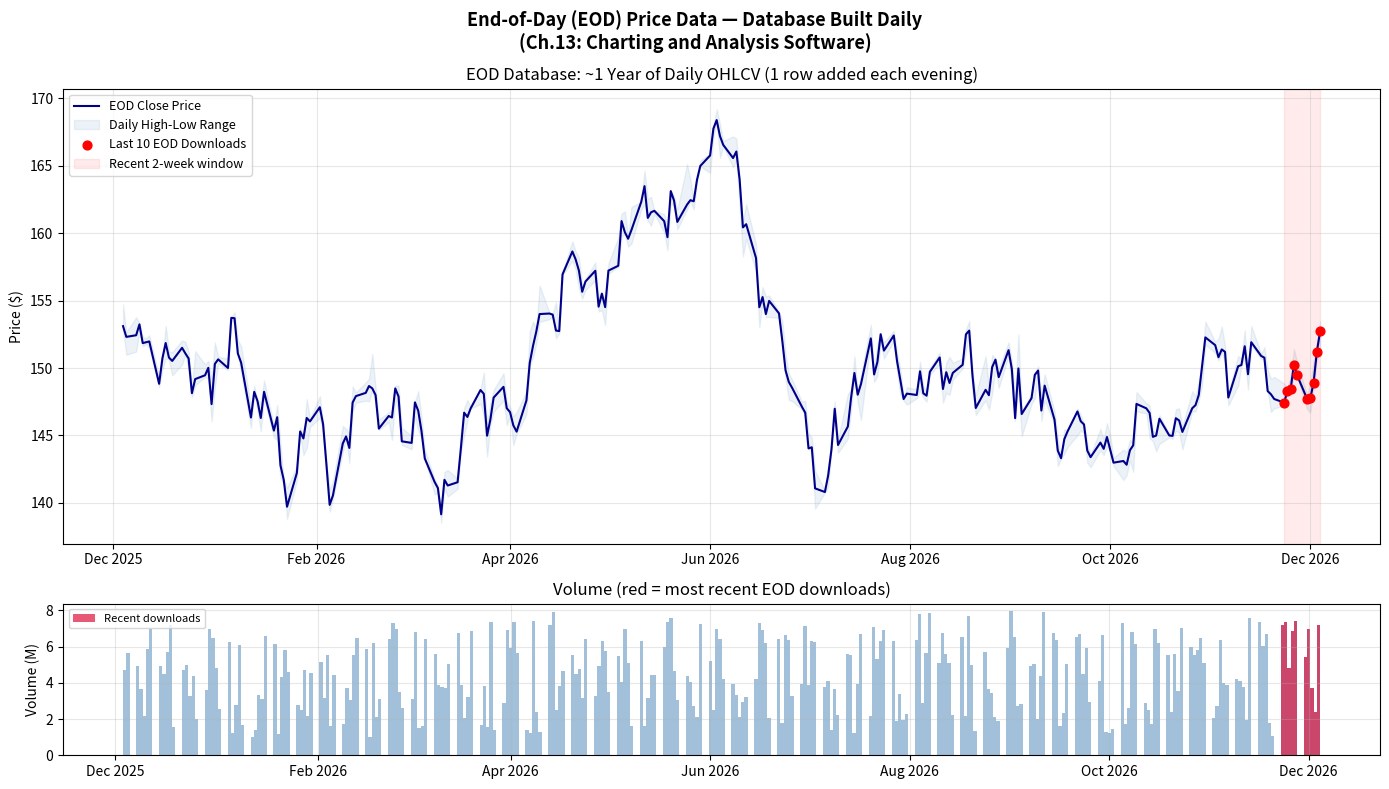

The matplotlib source for this figure: (Note: this script raises an exception after producing the figure.)
"""
Chapter 13 - Concept 2: End-of-Day Price Data
Schwager - Getting Started in Technical Analysis

Demonstrates end-of-day data: what it contains, how to build
a running database, and the difference from historical snapshots.
"""

import pandas as pd
import numpy as np
import matplotlib.pyplot as plt
import matplotlib.dates as mdates
from datetime import datetime, timedelta

np.random.seed(7)

# ── Simulate a price database built day by day (end-of-day) ──────────────────
# Imagine a trader who started subscribing on Jan 1 last year
start_date = datetime.today() - timedelta(days=365)
trading_days = pd.bdate_range(start=start_date, end=datetime.today())

returns = np.random.normal(0.0004, 0.012, len(trading_days))
close   = 150 * np.cumprod(1 + returns)
high    = close * (1 + np.abs(np.random.normal(0, 0.006, len(trading_days))))
low     = close * (1 - np.abs(np.random.normal(0, 0.006, len(trading_days))))
open_p  = np.roll(close, 1); open_p[0] = close[0]
volume  = np.random.randint(1_000_000, 8_000_000, len(trading_days))

eod_db = pd.DataFrame({
    'Date': trading_days, 'Open': open_p, 'High': high,
    'Low': low, 'Close': close, 'Volume': volume
}).set_index('Date')

# ── Real numeric example: EOD data for last 5 days ──────────────────────────
print("=" * 65)
print("END-OF-DAY PRICE DATA — LAST 5 ENTRIES IN DATABASE")
print("=" * 65)
print(eod_db[['Open','High','Low','Close','Volume']].tail(5).round(2).to_string())
print(f"\nDatabase size   : {len(eod_db)} days")
print(f"Approx coverage : {len(eod_db)/252:.1f} year of end-of-day data")
print(f"Available hours  after market close (e.g., 6-8 PM)")
print(f"Typical cost    : $15-$50/month (vs. $200-$500/mo real-time)")

# ── Visualisation: show daily close + the idea of 'added each evening' ────
fig, axes = plt.subplots(2, 1, figsize=(14, 8),
                         gridspec_kw={'height_ratios': [3, 1]})
fig.suptitle("End-of-Day (EOD) Price Data — Database Built Daily\n(Ch.13: Charting and Analysis Software)",
             fontsize=13, fontweight='bold')

ax1 = axes[0]
ax1.plot(eod_db.index, eod_db['Close'], color='darkblue', linewidth=1.5,
         label='EOD Close Price')
ax1.fill_between(eod_db.index, eod_db['Low'], eod_db['High'],
                 alpha=0.1, color='steelblue', label='Daily High-Low Range')

# Highlight last 10 days (the most recently downloaded)
last10 = eod_db.tail(10)
ax1.scatter(last10.index, last10['Close'], color='red', s=40, zorder=5,
            label='Last 10 EOD Downloads')
ax1.axvspan(last10.index[0], last10.index[-1],
            alpha=0.08, color='red', label='Recent 2-week window')
ax1.set_ylabel("Price ($)"); ax1.legend(fontsize=9)
ax1.set_title("EOD Database: ~1 Year of Daily OHLCV (1 row added each evening)")
ax1.grid(True, alpha=0.3)
ax1.xaxis.set_major_formatter(mdates.DateFormatter('%b %Y'))
ax1.xaxis.set_major_locator(mdates.MonthLocator(interval=2))

ax2 = axes[1]
ax2.bar(eod_db.index, eod_db['Volume'] / 1e6, color='steelblue', alpha=0.5, width=1)
ax2.bar(last10.index, last10['Volume'] / 1e6, color='crimson', alpha=0.7, width=1,
        label='Recent downloads')
ax2.set_ylabel("Volume (M)"); ax2.set_title("Volume (red = most recent EOD downloads)")
ax2.legend(fontsize=8); ax2.grid(True, alpha=0.3)
ax2.xaxis.set_major_formatter(mdates.DateFormatter('%b %Y'))
ax2.xaxis.set_major_locator(mdates.MonthLocator(interval=2))

plt.tight_layout()
plt.savefig("/home/claude/obsidian_ch13/charts/end_of_day_data.png",
            dpi=150, bbox_inches='tight')
plt.close()
print("Chart saved.")
